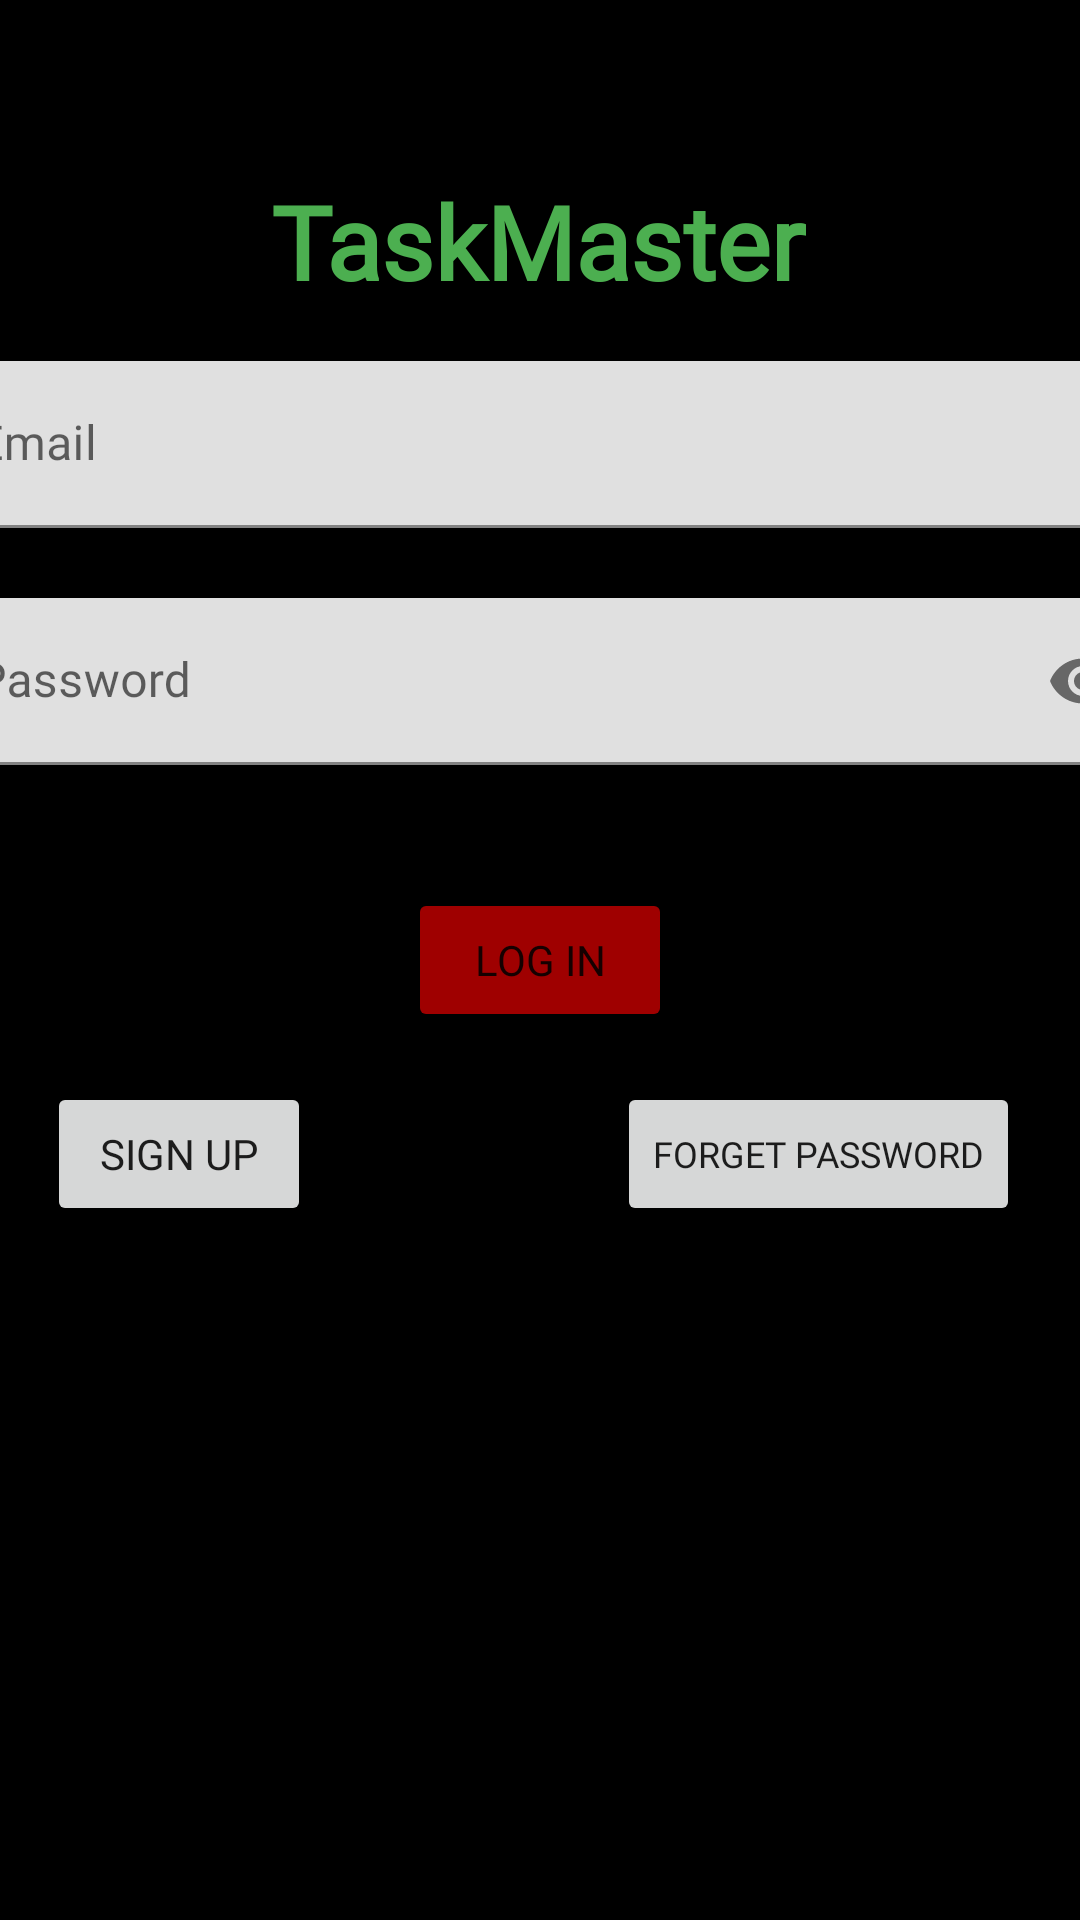

Layout XML and referenced resources for this Android screen:
<!-- AndroidManifest.xml: application theme Theme.TaskMaster -->
<!-- res/layout/activity_main.xml -->
<?xml version="1.0" encoding="utf-8"?>
<androidx.constraintlayout.widget.ConstraintLayout xmlns:android="http://schemas.android.com/apk/res/android"
    xmlns:app="http://schemas.android.com/apk/res-auto"
    xmlns:tools="http://schemas.android.com/tools"
    android:layout_width="match_parent"
    android:layout_height="match_parent"
    android:background="@color/black"
    android:backgroundTint="@color/black"
    android:clickable="true"
    tools:context=".MainActivity"
    android:focusable="true">

    <TextView
        android:id="@+id/textView"
        android:layout_width="wrap_content"
        android:layout_height="wrap_content"
        android:fontFamily="@font/press_start_2p"
        android:text="@string/taskmaster"
        android:textAppearance="@style/TextAppearance.AppCompat.Large"
        android:textColor="#4CAF50"
        android:textSize="34sp"
        android:textStyle="bold"
        app:layout_constraintBottom_toBottomOf="parent"
        app:layout_constraintEnd_toEndOf="parent"
        app:layout_constraintHorizontal_bias="0.497"
        app:layout_constraintStart_toStartOf="parent"
        app:layout_constraintTop_toTopOf="parent"
        app:layout_constraintVertical_bias="0.097" />

    <Button
        android:id="@+id/logInButton"
        android:layout_width="wrap_content"
        android:layout_height="wrap_content"
        android:backgroundTint="#9F0000"
        android:clickable="true"
        android:fontFamily="@font/press_start_2p"
        android:text="@string/log_in"
        app:iconTint="#FFFFFF"
        app:layout_constraintBottom_toBottomOf="parent"
        app:layout_constraintEnd_toEndOf="parent"
        app:layout_constraintStart_toStartOf="parent"
        app:layout_constraintTop_toTopOf="parent"
        android:focusable="true" />

    <Button
        android:id="@+id/button6"
        android:layout_width="wrap_content"
        android:layout_height="wrap_content"
        android:fontFamily="@font/press_start_2p"
        android:text="@string/sign_up"
        app:layout_constraintBottom_toBottomOf="parent"
        app:layout_constraintEnd_toEndOf="parent"
        app:layout_constraintHorizontal_bias="0.058"
        app:layout_constraintStart_toStartOf="parent"
        app:layout_constraintTop_toTopOf="parent"
        app:layout_constraintVertical_bias="0.609" />

    <Button
        android:id="@+id/button7"
        android:layout_width="wrap_content"
        android:layout_height="wrap_content"
        android:fontFamily="@font/press_start_2p"
        android:text="@string/forget_password"
        android:textSize="12sp"
        app:layout_constraintBottom_toBottomOf="parent"
        app:layout_constraintEnd_toEndOf="parent"
        app:layout_constraintHorizontal_bias="0.912"
        app:layout_constraintStart_toStartOf="parent"
        app:layout_constraintTop_toTopOf="parent"
        app:layout_constraintVertical_bias="0.609"
        tools:ignore="TextContrastCheck" />

    <com.google.android.material.textfield.TextInputLayout
        android:id="@+id/textInputLayout"
        android:layout_width="409dp"
        android:layout_height="wrap_content"
        app:layout_constraintBottom_toTopOf="@+id/logInButton"
        app:layout_constraintEnd_toEndOf="parent"
        app:layout_constraintStart_toStartOf="parent"
        app:layout_constraintTop_toTopOf="parent">

        <com.google.android.material.textfield.TextInputEditText
            android:id="@+id/mainEmail"
            android:layout_width="match_parent"
            android:layout_height="wrap_content"
            android:fontFamily="@font/press_start_2p"
            android:hint="@string/email_input"
            tools:ignore="TextContrastCheck" />
    </com.google.android.material.textfield.TextInputLayout>

    <com.google.android.material.textfield.TextInputLayout
        android:id="@+id/textInputLayout2"
        android:layout_width="409dp"
        android:layout_height="wrap_content"
        app:passwordToggleEnabled="true"
        app:layout_constraintBottom_toTopOf="@+id/logInButton"
        app:layout_constraintEnd_toEndOf="parent"
        app:layout_constraintStart_toStartOf="parent"
        app:layout_constraintTop_toTopOf="parent"
        app:layout_constraintVertical_bias="0.83">

        <com.google.android.material.textfield.TextInputEditText
            android:id="@+id/mainPassword"
            android:layout_width="match_parent"
            android:layout_height="wrap_content"
            android:fontFamily="@font/press_start_2p"
            android:inputType="textPassword"
            android:hint="@string/password_input" />
    </com.google.android.material.textfield.TextInputLayout>

    <ProgressBar
        android:id="@+id/progressBar"
        style="?android:attr/progressBarStyleHorizontal"
        android:layout_width="284dp"
        android:layout_height="15dp"
        android:progressTint="#4CAF50"
        android:visibility="visible"
        app:layout_constraintBottom_toBottomOf="parent"
        app:layout_constraintEnd_toEndOf="parent"
        app:layout_constraintHorizontal_bias="0.496"
        app:layout_constraintStart_toStartOf="parent"
        app:layout_constraintTop_toBottomOf="@+id/textInputLayout2"
        app:layout_constraintVertical_bias="0.029" />

    <ProgressBar
        android:id="@+id/mainProgress"
        style="?android:attr/progressBarStyle"
        android:layout_width="wrap_content"
        android:layout_height="wrap_content"
        android:layout_marginStart="181dp"
        android:layout_marginTop="27dp"
        android:layout_marginEnd="183dp"
        android:layout_marginBottom="192dp"
        app:layout_constraintBottom_toBottomOf="parent"
        app:layout_constraintEnd_toEndOf="parent"
        app:layout_constraintStart_toStartOf="parent"
        app:layout_constraintTop_toBottomOf="@+id/button7" />

</androidx.constraintlayout.widget.ConstraintLayout>
<!-- resources referenced by this layout -->
<resources>
  <color name="black">#FF000000</color>
  <string name="email_input">Email</string>
  <string name="forget_password">Forget password</string>
  <string name="log_in">Log In</string>
  <string name="password_input">Password</string>
  <string name="sign_up">Sign up</string>
  <string name="taskmaster">TaskMaster</string>
  <style name="Theme.TaskMaster" parent="Theme.MaterialComponents.DayNight.NoActionBar">
          
          <item name="colorPrimary">@color/purple_500</item>
          <item name="colorPrimaryVariant">@color/purple_700</item>
          <item name="colorOnPrimary">@color/white</item>
          
          <item name="colorSecondary">@color/teal_200</item>
          <item name="colorSecondaryVariant">@color/teal_700</item>
          <item name="colorOnSecondary">@color/black</item>
          
          <item name="android:statusBarColor" tools:targetApi="l">?attr/colorPrimaryVariant</item>
          
      </style>
  <color name="purple_500">#FF6200EE</color>
  <color name="purple_700">#FF3700B3</color>
  <color name="white">#FFFFFFFF</color>
  <color name="teal_200">#FF03DAC5</color>
  <color name="teal_700">#FF018786</color>
</resources>
